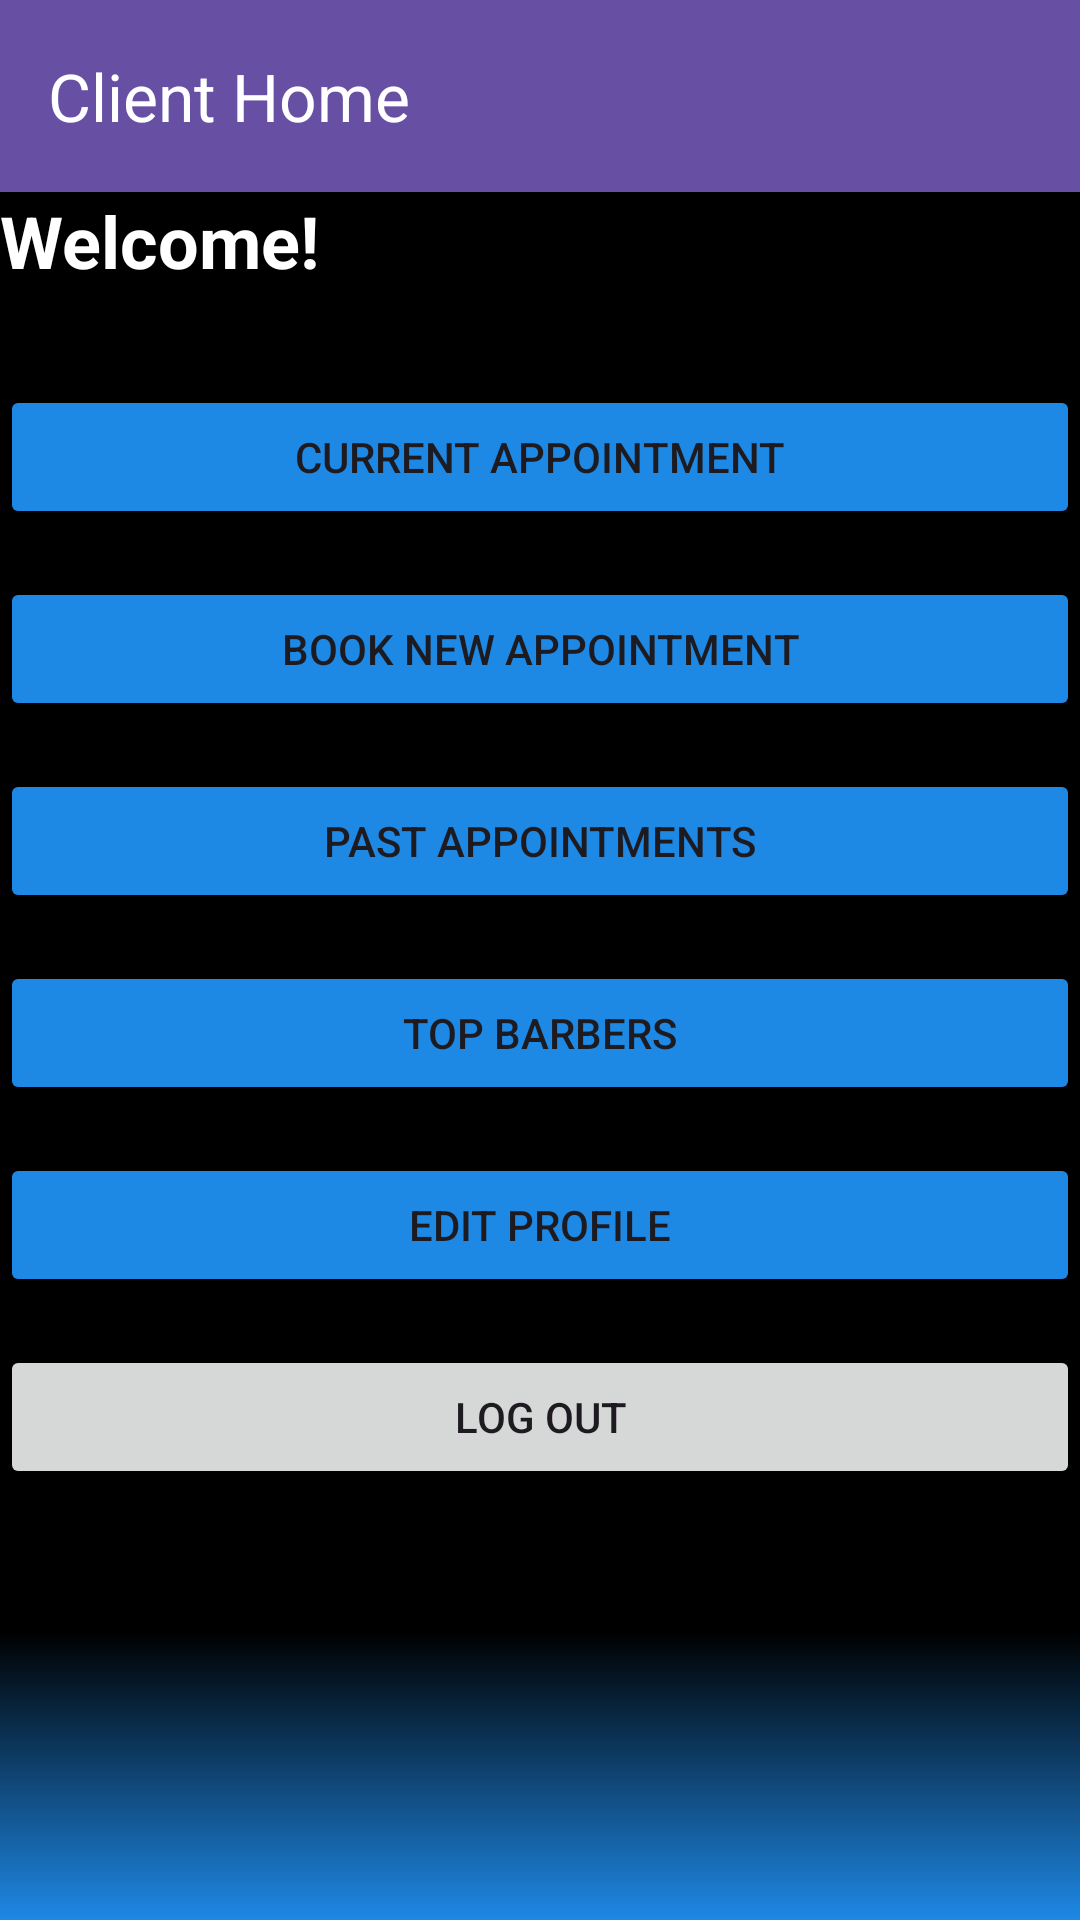

Produce the Android XML layout that renders to this screen, including the resource entries it uses.
<!-- AndroidManifest.xml: application theme Theme.KingBarber -->
<!-- res/layout/activity_client_home.xml -->
<?xml version="1.0" encoding="utf-8"?>
<LinearLayout
    xmlns:android="http://schemas.android.com/apk/res/android"
    xmlns:app="http://schemas.android.com/apk/res-auto"
    xmlns:tools="http://schemas.android.com/tools"
    android:orientation="vertical"
    android:layout_width="match_parent"
    android:layout_height="match_parent"
    android:background="@drawable/bg_gradient"
    tools:context=".ClientHomeActivity">

    

    <com.google.android.material.appbar.MaterialToolbar
        android:id="@+id/toolbar"
        android:layout_width="match_parent"
        android:layout_height="?attr/actionBarSize"
        android:background="?attr/colorPrimary"
        app:title="Client Home"
        app:titleTextColor="@android:color/white" />

    <TextView
        android:id="@+id/welcomeText"
        android:layout_width="match_parent"
        android:layout_height="wrap_content"
        android:layout_marginBottom="32dp"
        android:text="Welcome!"
        android:textColor="@android:color/white"
        android:textSize="24sp"
        android:fitsSystemWindows="true"
        android:textStyle="bold" />

    <Button
        android:id="@+id/btnCurrentAppointment"
        android:layout_width="match_parent"
        android:layout_height="wrap_content"
        android:backgroundTint="#1E88E5"
        android:text="Current Appointment" />

    <Button
        android:id="@+id/btnBookAppointment"
        android:layout_width="match_parent"
        android:layout_height="wrap_content"
        android:backgroundTint="#1E88E5"
        android:text="Book New Appointment"
        android:layout_marginTop="16dp" />

    <Button
        android:id="@+id/btnPastAppointments"
        android:layout_width="match_parent"
        android:layout_height="wrap_content"
        android:backgroundTint="#1E88E5"
        android:text="Past Appointments"
        android:layout_marginTop="16dp" />

    <Button
        android:id="@+id/btnTopBarbers"
        android:layout_width="match_parent"
        android:layout_height="wrap_content"
        android:layout_marginTop="16dp"
        android:backgroundTint="#1E88E5"
        android:text="Top Barbers" />
    <Button
        android:id="@+id/btnEdit"
        android:layout_width="match_parent"
        android:layout_height="wrap_content"
        android:layout_marginTop="16dp"
        android:backgroundTint="#1E88E5"
        android:text="Edit Profile" />

    <Button
        android:id="@+id/btnLogout"
        android:layout_width="match_parent"
        android:layout_height="wrap_content"
        android:text="Log out"
        android:layout_marginTop="16dp" />
</LinearLayout>
<!-- resources referenced by this layout -->
<resources>
  <!-- drawable bg_gradient (drawable) -->
  <layer-list xmlns:android="http://schemas.android.com/apk/res/android">
      <item>
          <shape>
              <gradient
                  android:type="linear"
                  android:angle="270"
                  android:startColor="#000000"
                  android:centerColor="#000000"
                  android:endColor="#1E88E5"
                  android:gradientRadius="0.5"
                  android:centerY="0.85" />
          </shape>
      </item>
  </layer-list>
  <style name="Theme.KingBarber" parent="Base.Theme.KingBarber" />
  <style name="Base.Theme.KingBarber" parent="Theme.Material3.DayNight.NoActionBar">
          <item name="android:statusBarColor">#000000</item>
          
          
      </style>
</resources>
